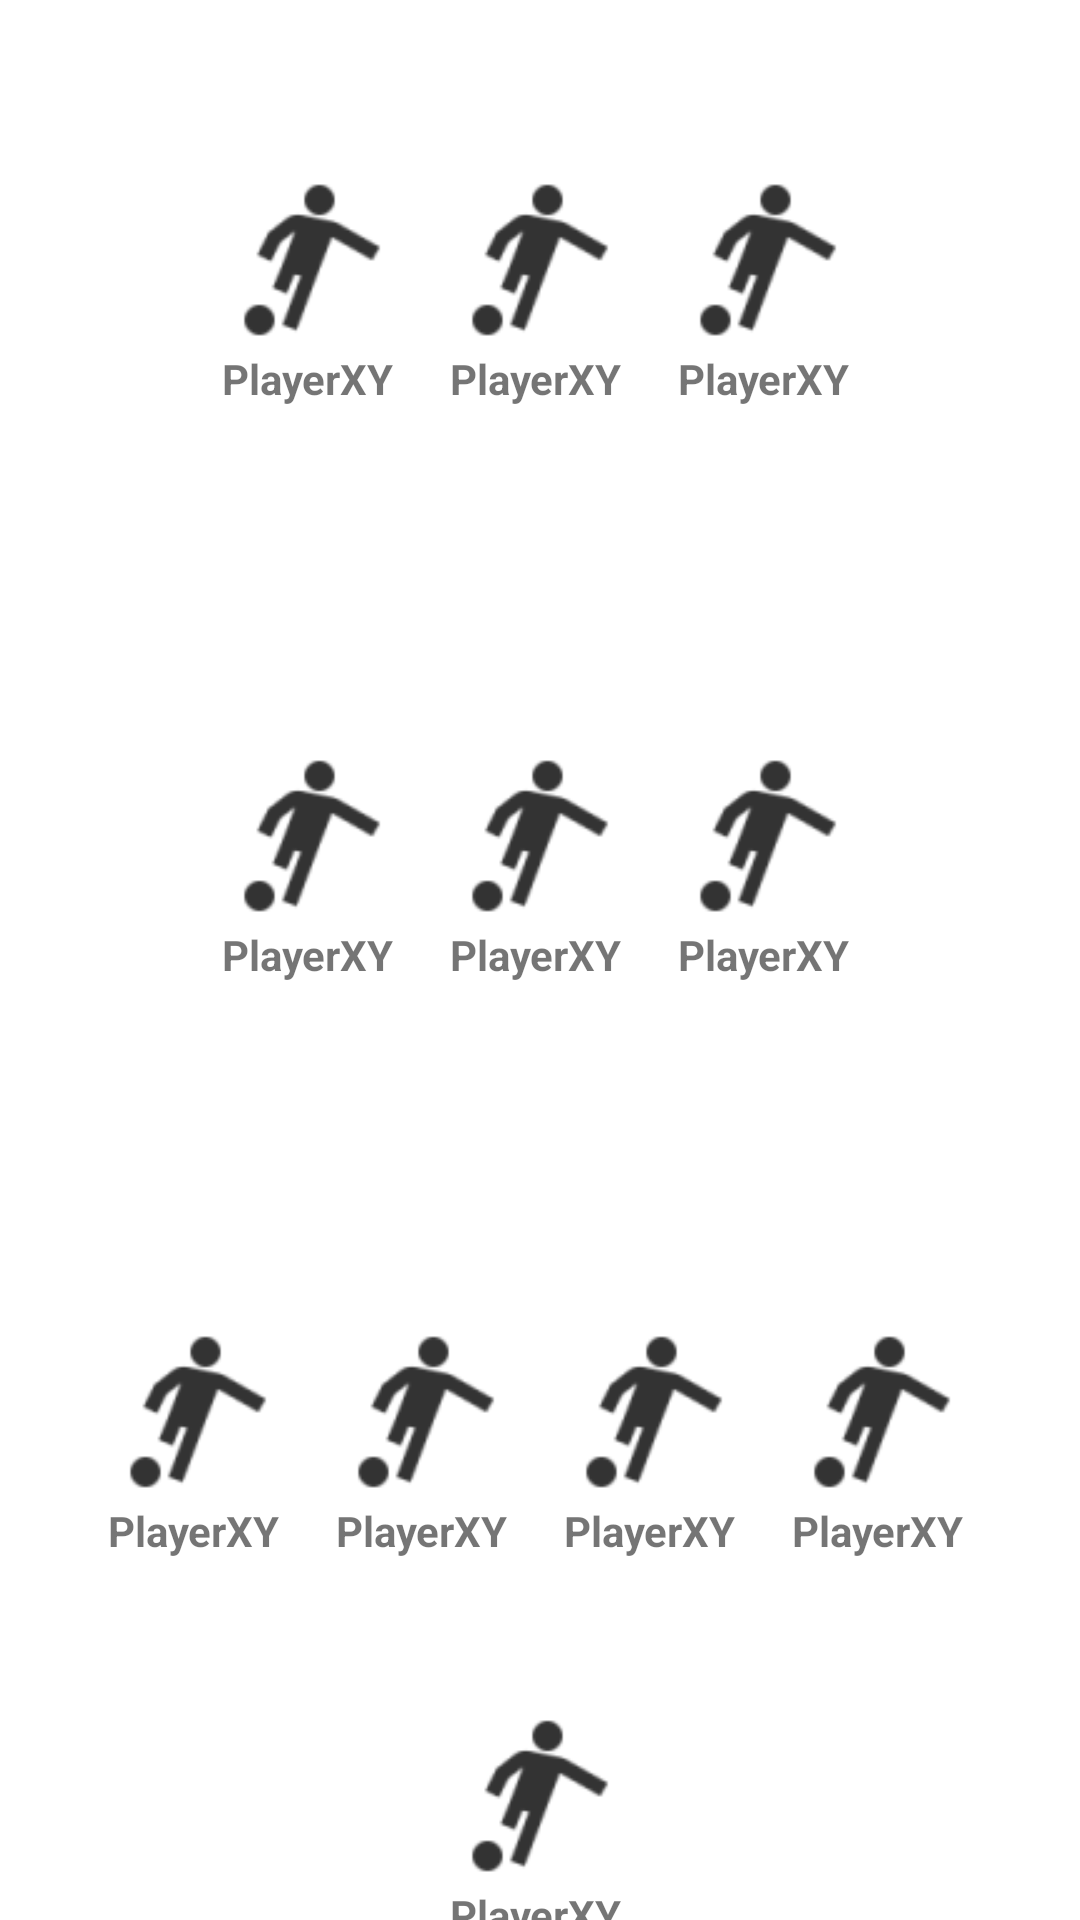

Layout XML and referenced resources for this Android screen:
<!-- AndroidManifest.xml: application theme Theme.BundesligaFantasy -->
<!-- res/layout/formation_4_3_3.xml -->
<?xml version="1.0" encoding="utf-8"?>
<androidx.constraintlayout.widget.ConstraintLayout xmlns:android="http://schemas.android.com/apk/res/android"
    android:layout_width="match_parent"
    android:layout_height="match_parent"
    android:id="@+id/formation433"
    xmlns:app="http://schemas.android.com/apk/res-auto">

    <androidx.constraintlayout.widget.Guideline
        android:id="@+id/tenPercentGuideline"
        android:layout_width="wrap_content"
        android:layout_height="wrap_content"
        app:layout_constraintGuide_percent="0.9"
        android:orientation="horizontal" />

    <androidx.constraintlayout.widget.Guideline
        android:id="@+id/firstThirdGuideline"
        android:layout_width="wrap_content"
        android:layout_height="wrap_content"
        app:layout_constraintGuide_percent="0.60"
        android:orientation="horizontal" />

    <androidx.constraintlayout.widget.Guideline
        android:id="@+id/secondThirdGuideline"
        android:layout_width="wrap_content"
        android:layout_height="wrap_content"
        app:layout_constraintGuide_percent="0.30"
        android:orientation="horizontal" />

    <LinearLayout
        android:id="@+id/goalkeeperContainer"
        android:layout_width="wrap_content"
        android:layout_height="wrap_content"
        app:layout_constraintTop_toTopOf="@id/tenPercentGuideline"
        app:layout_constraintBottom_toBottomOf="parent"
        app:layout_constraintStart_toStartOf="parent"
        app:layout_constraintEnd_toEndOf="parent"
        android:orientation="horizontal">

        <include
            android:id="@+id/player1"
            layout="@layout/player_view" />

    </LinearLayout>

    <LinearLayout
        android:id="@+id/defenceContainer"
        android:layout_width="wrap_content"
        android:layout_height="wrap_content"
        app:layout_constraintBottom_toBottomOf="@id/tenPercentGuideline"
        app:layout_constraintTop_toTopOf="@id/firstThirdGuideline"
        app:layout_constraintStart_toStartOf="parent"
        app:layout_constraintEnd_toEndOf="parent"
        android:orientation="horizontal">

        <include
            android:id="@+id/player2"
            layout="@layout/player_view" />
        <include
            android:id="@+id/player3"
            layout="@layout/player_view" />
        <include
            android:id="@+id/player4"
            layout="@layout/player_view" />
        <include
            android:id="@+id/player5"
            layout="@layout/player_view" />

    </LinearLayout>

    <LinearLayout
        android:id="@+id/middleContainer"
        android:layout_width="wrap_content"
        android:layout_height="wrap_content"
        app:layout_constraintTop_toTopOf="@id/secondThirdGuideline"
        app:layout_constraintBottom_toBottomOf="@id/firstThirdGuideline"
        app:layout_constraintStart_toStartOf="parent"
        app:layout_constraintEnd_toEndOf="parent"
        android:orientation="horizontal">

        <include
            android:id="@+id/player6"
            layout="@layout/player_view" />
        <include
            android:id="@+id/player7"
            layout="@layout/player_view" />
        <include
            android:id="@+id/player8"
            layout="@layout/player_view" />

    </LinearLayout>

    <LinearLayout
        android:id="@+id/attackContainer"
        android:layout_width="wrap_content"
        android:layout_height="wrap_content"
        app:layout_constraintTop_toTopOf="parent"
        app:layout_constraintBottom_toBottomOf="@id/secondThirdGuideline"
        app:layout_constraintStart_toStartOf="parent"
        app:layout_constraintEnd_toEndOf="parent"
        android:orientation="horizontal">

        <include
            android:id="@+id/player9"
            layout="@layout/player_view" />
        <include
            android:id="@+id/player10"
            layout="@layout/player_view" />
        <include
            android:id="@+id/player11"
            layout="@layout/player_view" />

    </LinearLayout>




</androidx.constraintlayout.widget.ConstraintLayout>
<!-- res/layout/player_view.xml (included above) -->
<?xml version="1.0" encoding="utf-8"?>
<androidx.constraintlayout.widget.ConstraintLayout xmlns:android="http://schemas.android.com/apk/res/android"
    android:layout_width="wrap_content"
    android:layout_height="wrap_content"
    android:layout_margin="8dp"
    android:id="@+id/player"
    android:background="?android:attr/selectableItemBackgroundBorderless"
    xmlns:app="http://schemas.android.com/apk/res-auto"
    xmlns:tools="http://schemas.android.com/tools">

    <ImageView
        android:id="@+id/playerImage"
        android:layout_width="60dp"
        android:layout_height="60dp"
        android:src="@drawable/ic_player"
        app:layout_constraintTop_toTopOf="parent"
        app:layout_constraintStart_toStartOf="parent"
        app:layout_constraintEnd_toEndOf="parent" />

    <TextView
        android:id="@+id/playerName"
        android:layout_width="0dp"
        android:layout_height="wrap_content"
        app:layout_constraintStart_toStartOf="@id/playerImage"
        app:layout_constraintEnd_toEndOf="@id/playerImage"
        app:layout_constraintTop_toBottomOf="@id/playerImage"
        app:layout_constraintBottom_toBottomOf="parent"
        android:textStyle="bold"
        android:text="PlayerXY"
        tools:text="PlayerXY"/>

</androidx.constraintlayout.widget.ConstraintLayout>
<!-- resources referenced by this layout -->
<resources>
  <!-- drawable ic_player: png bitmap (drawable-hdpi, 610 bytes) -->
  <style name="Theme.BundesligaFantasy" parent="Theme.MaterialComponents.DayNight.DarkActionBar">
          
          <item name="colorPrimary">#5DF143</item>
          <item name="colorPrimaryVariant">@color/purple_700</item>
          <item name="colorOnPrimary">@color/white</item>
          
          <item name="colorSecondary">@color/teal_200</item>
          <item name="colorSecondaryVariant">@color/teal_700</item>
          <item name="colorOnSecondary">@color/black</item>
          
          <item name="android:statusBarColor" tools:targetApi="l">?attr/colorPrimaryVariant</item>
          
      </style>
  <color name="purple_700">#FF3700B3</color>
  <color name="white">#FFFFFFFF</color>
  <color name="teal_200">#FF03DAC5</color>
  <color name="teal_700">#FF018786</color>
  <color name="black">#FF000000</color>
</resources>
